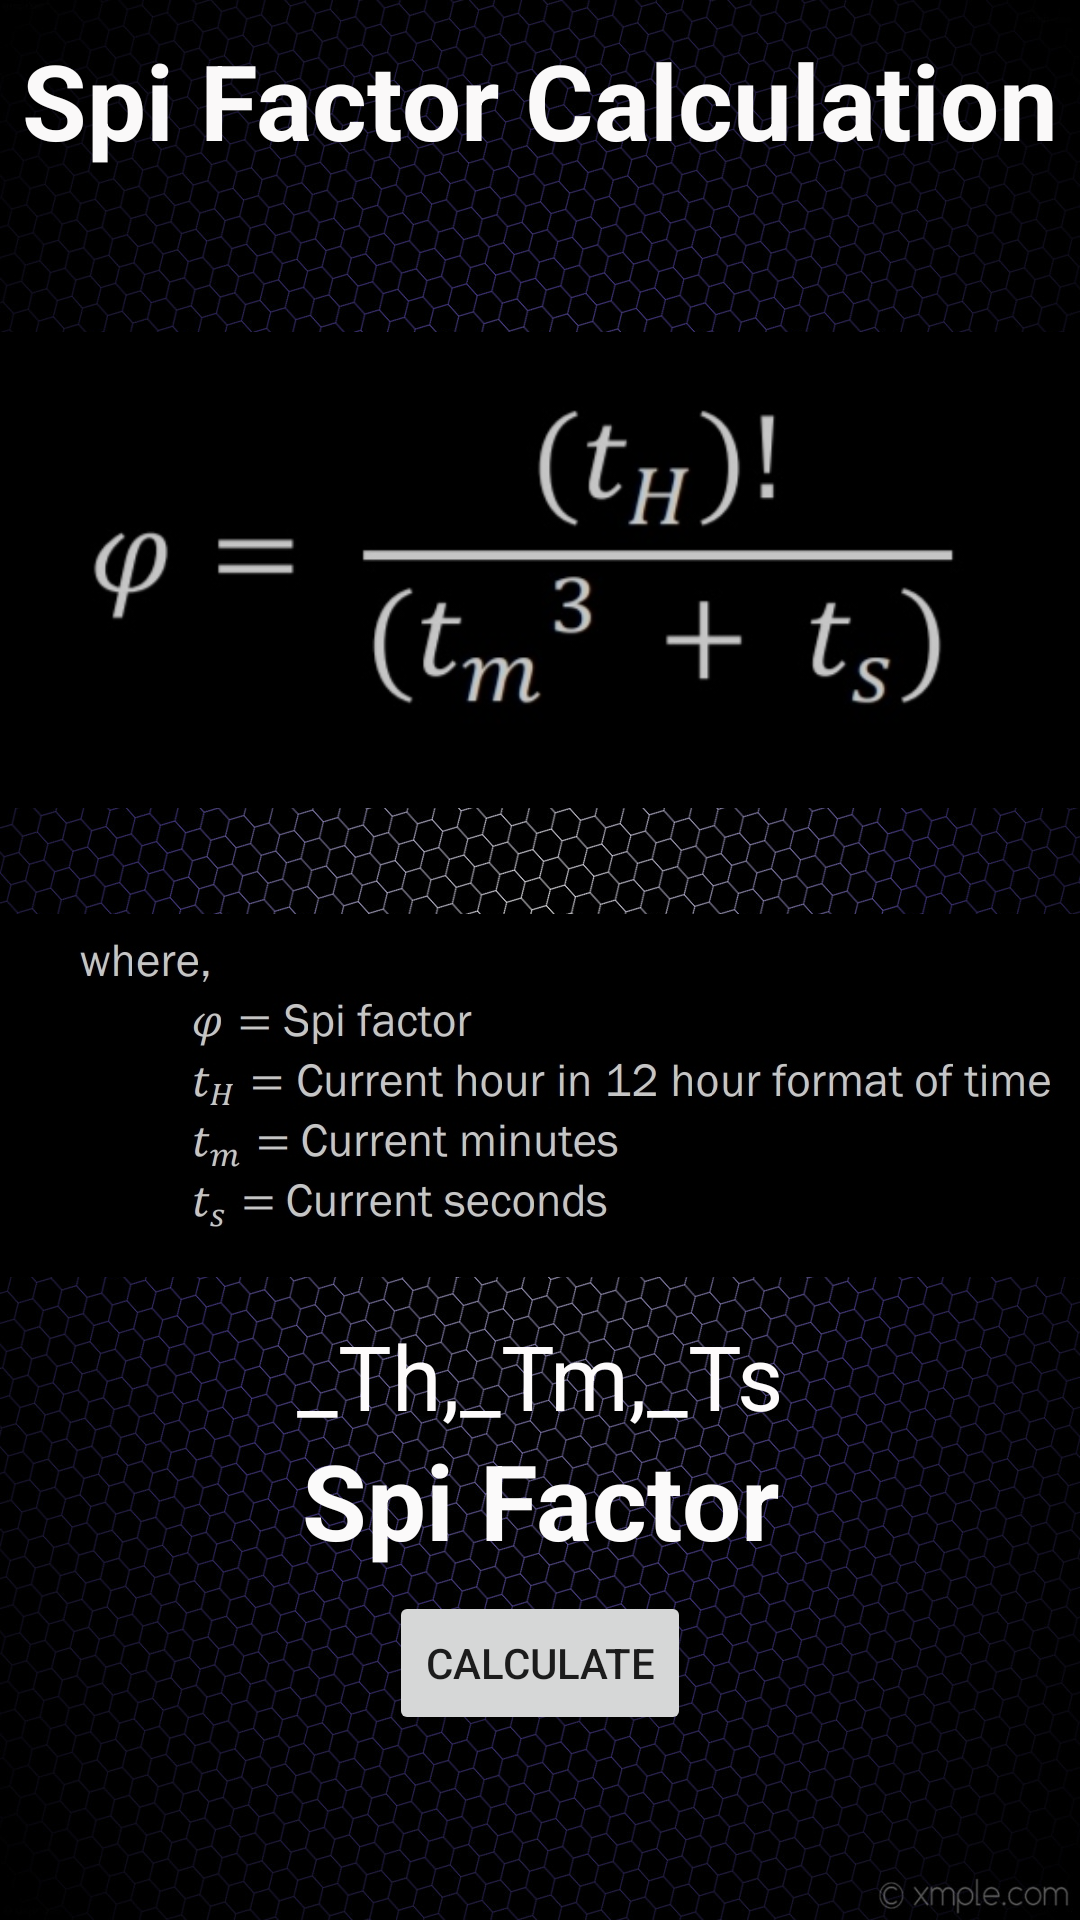

Write the Android layout XML for this screen, with the resource values it uses.
<!-- AndroidManifest.xml: application theme Theme.Calculator_SpiderRD -->
<!-- res/layout/activity_spi.xml -->
<?xml version="1.0" encoding="utf-8"?>
<androidx.constraintlayout.widget.ConstraintLayout xmlns:android="http://schemas.android.com/apk/res/android"
    xmlns:app="http://schemas.android.com/apk/res-auto"
    xmlns:tools="http://schemas.android.com/tools"
    android:layout_width="match_parent"
    android:layout_height="match_parent"
    android:background="@drawable/background5"
    tools:context=".SpiActivity">

    <LinearLayout
        android:id="@+id/linearLayout2"
        android:layout_width="match_parent"
        android:layout_height="wrap_content"
        android:layout_marginTop="30dp"
        android:orientation="vertical"
        app:layout_constraintEnd_toEndOf="parent"
        app:layout_constraintStart_toStartOf="parent"
        app:layout_constraintTop_toBottomOf="@+id/textView3">

        <ImageView
            android:id="@+id/imageView2"
            android:layout_width="match_parent"
            android:layout_height="200dp"
            app:srcCompat="@drawable/rill" />

        <ImageView
            android:id="@+id/imageView3"
            android:layout_width="match_parent"
            android:layout_height="150dp"
            app:srcCompat="@drawable/tron4" />
    </LinearLayout>

    <TextView
        android:id="@+id/textView3"
        android:layout_width="wrap_content"
        android:layout_height="50dp"
        android:layout_marginTop="10dp"
        android:text="Spi Factor Calculation"
        android:textColor="#FAF9F9"
        android:textSize="35dp"
        android:textStyle="bold"
        app:layout_constraintBottom_toTopOf="@+id/linearLayout2"
        app:layout_constraintEnd_toEndOf="parent"
        app:layout_constraintStart_toStartOf="parent"
        app:layout_constraintTop_toTopOf="parent" />

    <TextView
        android:id="@+id/textView4"
        android:layout_width="match_parent"
        android:layout_height="wrap_content"
        android:layout_marginStart="32dp"
        android:layout_marginLeft="32dp"
        android:layout_marginEnd="32dp"
        android:layout_marginRight="32dp"
        android:layout_marginBottom="80dp"
        android:gravity="center"
        android:hint="Spi Factor"
        android:textColor="#FAF7F7"
        android:textColorHint="#FBFAFA"
        android:textSize="35dp"
        android:textStyle="bold"
        app:layout_constraintBottom_toBottomOf="parent"
        app:layout_constraintEnd_toEndOf="parent"
        app:layout_constraintStart_toStartOf="parent"
        app:layout_constraintTop_toBottomOf="@+id/linearLayout2" />

    <Button
        android:id="@+id/button2"
        android:layout_width="wrap_content"
        android:layout_height="wrap_content"
        android:layout_marginBottom="55dp"
        android:text="calculate"
        app:layout_constraintBottom_toBottomOf="parent"
        app:layout_constraintEnd_toEndOf="parent"
        app:layout_constraintStart_toStartOf="parent"
        app:layout_constraintTop_toBottomOf="@+id/textView4" />

    <TextView
        android:id="@+id/textView5"
        android:layout_width="wrap_content"
        android:layout_height="wrap_content"
        android:gravity="center"
        android:hint="_Th,_Tm,_Ts"
        android:textColor="#FAF7F7"
        android:textColorHint="#FDFBFB"
        android:textSize="30dp"
        app:layout_constraintBottom_toTopOf="@+id/textView4"
        app:layout_constraintEnd_toEndOf="parent"
        app:layout_constraintStart_toStartOf="parent"
        app:layout_constraintTop_toBottomOf="@+id/linearLayout2" />
</androidx.constraintlayout.widget.ConstraintLayout>
<!-- resources referenced by this layout -->
<resources>
  <!-- drawable background5: jpg bitmap (drawable, 690793 bytes) -->
  <!-- drawable rill: png bitmap (drawable, 15248 bytes) -->
  <!-- drawable tron4: jpg bitmap (drawable, 56905 bytes) -->
  <style name="Theme.Calculator_SpiderRD" parent="Theme.MaterialComponents.DayNight.DarkActionBar">
          
          <item name="colorPrimary">@color/purple_500</item>
          <item name="colorPrimaryVariant">@color/purple_700</item>
          <item name="colorOnPrimary">@color/white</item>
          
          <item name="colorSecondary">@color/teal_200</item>
          <item name="colorSecondaryVariant">@color/teal_700</item>
          <item name="colorOnSecondary">@color/black</item>
          
          <item name="android:statusBarColor" tools:targetApi="l">?attr/colorPrimaryVariant</item>
          
      </style>
  <color name="purple_500">#54077E</color>
  <color name="purple_700">#FF3700B3</color>
  <color name="white">#FFFFFFFF</color>
  <color name="teal_200">#FF03DAC5</color>
  <color name="teal_700">#FF018786</color>
  <color name="black">#FF000000</color>
</resources>
